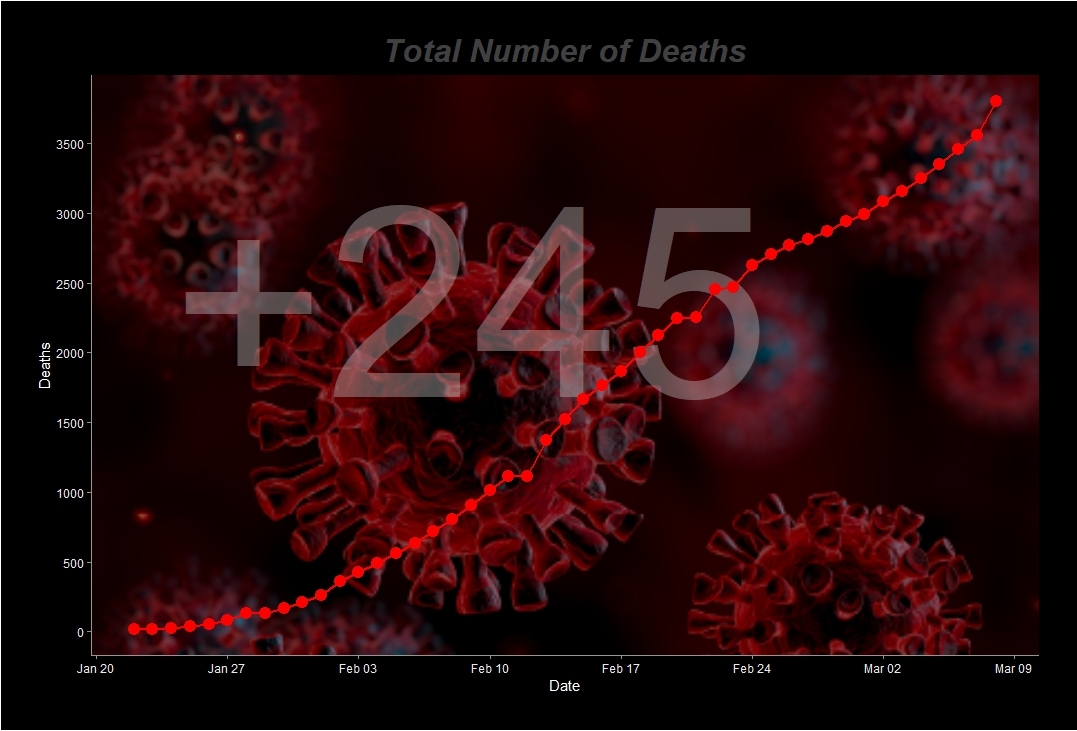

Data behind this chart, as committed beside it:
Date, Cases, Deaths, Recovered
2020-01-22, 555, 17, 28
2020-01-23, 653, 18, 30
2020-01-24, 941, 26, 36
2020-01-25, 1434, 42, 39
2020-01-26, 2118, 56, 52
2020-01-27, 2927, 82, 61
2020-01-28, 5578, 131, 107
2020-01-29, 6166, 133, 126
2020-01-30, 8234, 171, 143
2020-01-31, 9927, 213, 222
2020-02-01, 12038, 259, 284
2020-02-02, 16787, 362, 472
2020-02-03, 19881, 426, 623
2020-02-04, 23892, 492, 852
2020-02-05, 27636, 564, 1124
2020-02-06, 30818, 634, 1487
2020-02-07, 34392, 719, 2011
2020-02-08, 37121, 806, 2616
2020-02-09, 40151, 906, 3244
2020-02-10, 42763, 1013, 3946
2020-02-11, 44803, 1113, 4683
2020-02-12, 45222, 1118, 5150
2020-02-13, 60370, 1371, 6295
2020-02-14, 66887, 1523, 8058
2020-02-15, 69032, 1666, 9395
2020-02-16, 71226, 1770, 10865
2020-02-17, 73260, 1868, 12583
2020-02-18, 75138, 2007, 14352
2020-02-19, 75641, 2122, 16121
2020-02-20, 76199, 2247, 18177
2020-02-21, 76843, 2251, 18890
2020-02-22, 78599, 2458, 22886
2020-02-23, 78985, 2469, 23394
2020-02-24, 79570, 2629, 25227
2020-02-25, 80415, 2708, 27905
2020-02-26, 81397, 2770, 30384
2020-02-27, 82756, 2814, 33277
2020-02-28, 84122, 2872, 36711
2020-02-29, 86013, 2941, 39782
2020-03-01, 88371, 2996, 42716
2020-03-02, 90309, 3085, 45602
2020-03-03, 92843, 3160, 48229
2020-03-04, 95123, 3254, 51171
2020-03-05, 97885, 3348, 53797
2020-03-06, 101799, 3460, 55866
2020-03-07, 105835, 3558, 58359
2020-03-08, 109836, 3803, 60695
